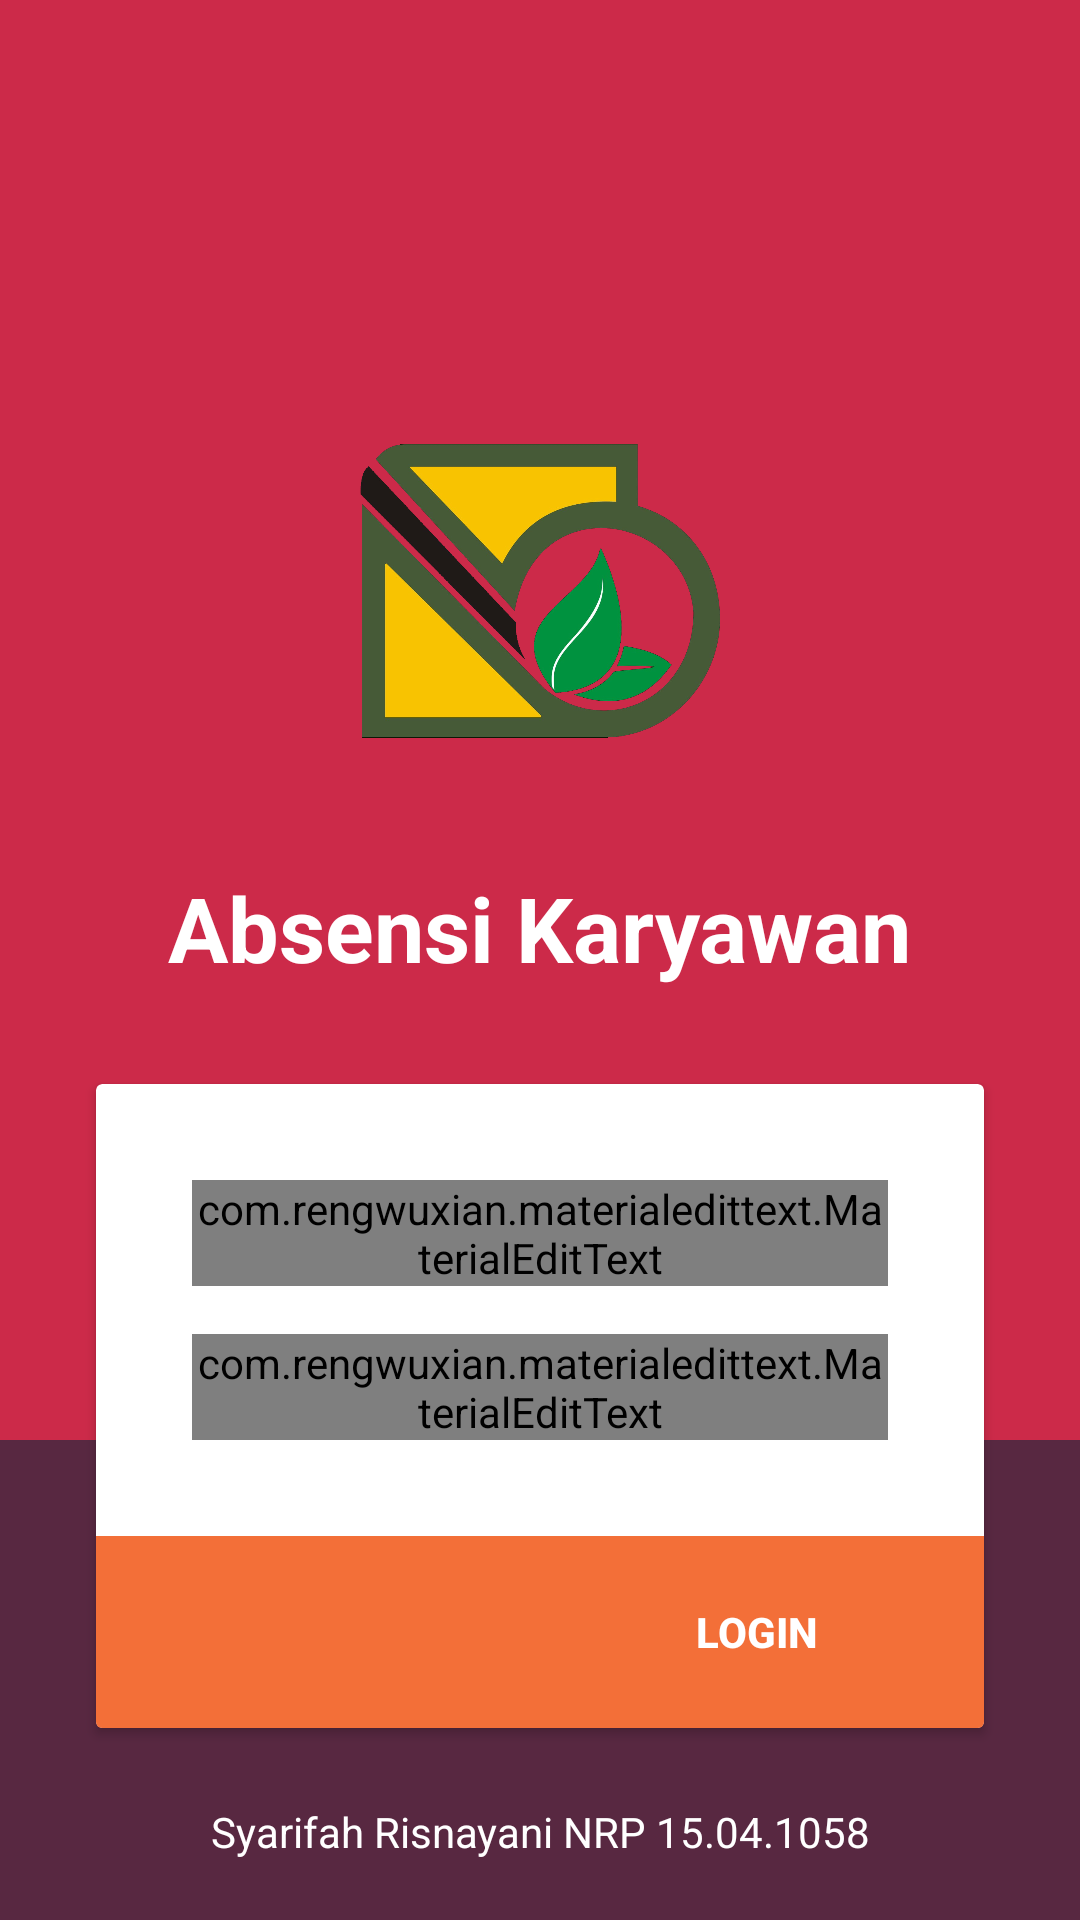

This screen was rendered from an Android layout file. Write that file and the resources it references.
<!-- AndroidManifest.xml: application theme AppTheme -->
<!-- res/layout/activity_login.xml -->
<?xml version="1.0" encoding="utf-8"?>
<RelativeLayout xmlns:android="http://schemas.android.com/apk/res/android"
    xmlns:tools="http://schemas.android.com/tools"
    android:layout_width="match_parent"
    android:layout_height="match_parent"
    android:background="@color/colorFifth"
    xmlns:app="http://schemas.android.com/apk/res-auto">

    <TextView
        android:layout_width="match_parent"
        android:layout_height="wrap_content"
        android:text="@string/syarifah_risnayani_nrp_15_04_1058"
        android:textColor="@android:color/white"
        android:layout_alignParentBottom="true"
        android:layout_marginBottom="20dp"
        android:gravity="center"/>

    <LinearLayout
        android:layout_width="match_parent"
        android:layout_height="match_parent"
        android:layout_alignBottom="@id/card_base"
        android:layout_marginBottom="@dimen/item_big"
        android:background="@color/colorPrimary"
        />

    <ImageView
        android:layout_width="120dp"
        android:layout_height="120dp"
        android:src="@drawable/logo"
        android:layout_above="@id/title_tv"
        android:layout_centerHorizontal="true"
        android:layout_marginBottom="@dimen/item_32dp"/>

    <LinearLayout
        android:id="@+id/title_tv"
        android:layout_above="@id/card_base"
        android:layout_centerInParent="true"
        android:layout_marginBottom="@dimen/item_32dp"
        android:layout_width="wrap_content"
        android:layout_height="wrap_content"
        android:orientation="horizontal">

        <TextView
            android:id="@+id/bigmaintext"
            android:layout_width="wrap_content"
            android:layout_height="wrap_content"
            android:text="Absensi Karyawan"
            android:textColor="@android:color/white"
            android:textSize="@dimen/MainTitle"
            android:textStyle="bold" />


    </LinearLayout>

    <android.support.v7.widget.CardView
        android:id="@+id/card_base"
        android:layout_width="match_parent"
        android:layout_height="wrap_content"
        android:layout_marginLeft="@dimen/item_medium"
        android:layout_marginRight="@dimen/item_medium"
        android:layout_marginBottom="@dimen/item_large"
        android:layout_alignParentBottom="true">

        <LinearLayout
            android:layout_width="match_parent"
            android:layout_height="match_parent"
            android:orientation="vertical">

            <com.rengwuxian.materialedittext.MaterialEditText
                android:id="@+id/edt_username"
                android:layout_width="match_parent"
                android:layout_height="wrap_content"
                android:layout_marginLeft="@dimen/item_medium"
                android:layout_marginRight="@dimen/item_medium"
                android:layout_marginTop="@dimen/item_medium"

                android:hint="@string/e_mail"
                app:met_floatingLabel="highlight"
                app:met_floatingLabelText="Username"/>

            <com.rengwuxian.materialedittext.MaterialEditText
                android:id="@+id/edt_password"
                android:layout_width="match_parent"
                android:layout_height="wrap_content"
                android:layout_marginLeft="@dimen/item_medium"
                android:layout_marginRight="@dimen/item_medium"
                android:layout_marginBottom="@dimen/item_medium"
                android:layout_marginTop="@dimen/item_small"
                android:inputType="textPassword"

                android:hint="@string/password"
                app:met_clearButton="true"
                app:met_floatingLabel="highlight"
                app:met_floatingLabelText="Password"/>

            <RelativeLayout
                android:layout_width="match_parent"
                android:layout_height="@dimen/item_large"
                android:background="@color/colorThird"
                >

                <ProgressBar
                    android:id="@+id/progressbar_login"
                    android:layout_width="@dimen/item_medium"
                    android:layout_height="@dimen/item_medium"
                    android:progressTint="@android:color/white"
                    android:indeterminate="true"
                    android:layout_centerVertical="true"
                    android:layout_marginStart="@dimen/item_medium"
                    android:visibility="invisible"
                    />

                <Button
                    android:id="@+id/btn_login"
                    android:layout_width="wrap_content"
                    android:layout_height="wrap_content"
                    android:text="@string/login"
                    android:textColor="@android:color/white"
                    android:textStyle="bold"
                    android:layout_alignParentEnd="true"
                    android:layout_centerVertical="true"
                    android:layout_marginEnd="@dimen/item_medium"
                    android:background="?android:attr/selectableItemBackground"
                    tools:ignore="RelativeOverlap" />
            </RelativeLayout>

        </LinearLayout>
    </android.support.v7.widget.CardView>

</RelativeLayout>
<!-- resources referenced by this layout -->
<resources>
  <color name="colorFifth">#582841</color>
  <color name="colorPrimary">#CC2A49</color>
  <color name="colorThird">#F36F38</color>
  <dimen name="MainTitle">30sp</dimen>
  <dimen name="item_32dp">32dp</dimen>
  <dimen name="item_big">96dp</dimen>
  <dimen name="item_large">64dp</dimen>
  <dimen name="item_medium">32dp</dimen>
  <dimen name="item_small">16dp</dimen>
  <!-- drawable logo: png bitmap (drawable, 240833 bytes) -->
  <string name="e_mail">E-mail</string>
  <string name="login">Login</string>
  <string name="password">Password</string>
  <string name="syarifah_risnayani_nrp_15_04_1058">Syarifah Risnayani NRP 15.04.1058</string>
  <style name="AppTheme" parent="Theme.AppCompat.Light.NoActionBar">
          
          <item name="colorPrimary">@color/colorPrimary</item>
          <item name="colorPrimaryDark">@color/colorPrimaryDark</item>
          <item name="colorAccent">@color/colorAccent</item>
          <item name="windowActionBar">false</item>
          <item name="windowNoTitle">true</item>
          <item name="android:windowDrawsSystemBarBackgrounds">true</item>
          <item name="android:statusBarColor">@color/colorFifth</item>
      </style>
  <!-- not gathered from this repository: default colours our renderer supplied (Android Studio template values) -->
  <color name="colorPrimaryDark">#FF3700B3</color>
  <color name="colorAccent">#FF03DAC5</color>
</resources>
